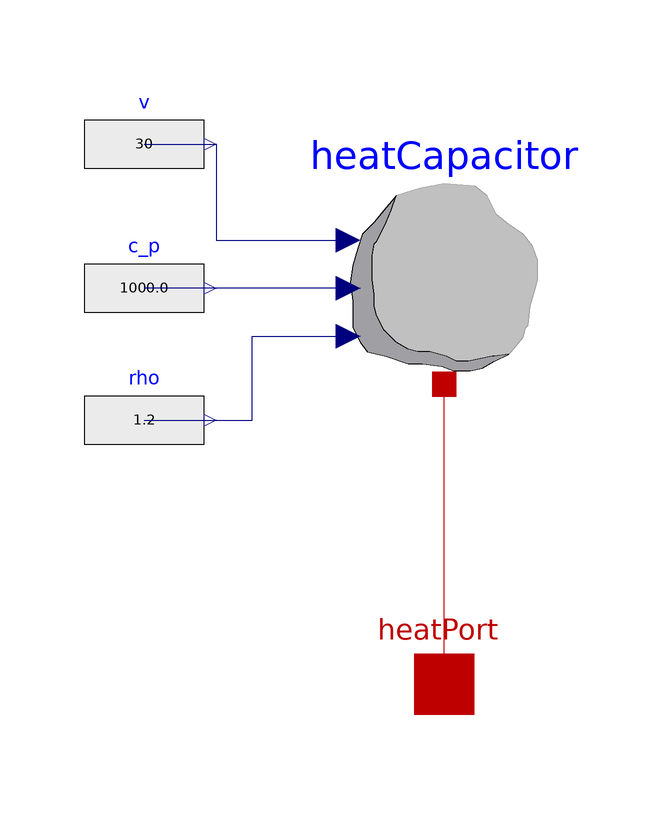

Above is the diagram view of the following Modelica model: its components placed by their Placement annotations and its connect equations drawn as lines.

model Air

  parameter Modelica.Blocks.Sources.RealExpression rho (y= 1.2) "air density" annotation(
    Placement(visible = true, transformation(origin = {-50, -26}, extent = {{-10, -10}, {10, 10}}, rotation = 0)));
  parameter Modelica.Blocks.Sources.RealExpression c_p (y= 1e3) "specific thermal capacity" annotation(
    Placement(visible = true, transformation(origin = {-50, -4}, extent = {{-10, -10}, {10, 10}}, rotation = 0)));
  parameter Modelica.Blocks.Sources.RealExpression v (y= 30) "m3 volume house" annotation(
    Placement(visible = true, transformation(origin = {-50, 20}, extent = {{-10, -10}, {10, 10}}, rotation = 0)));
  
  Modelica.Thermal.HeatTransfer.Interfaces.HeatPort_a heatPort(T(start = 293.15)) "Heat port for sensible heat input" annotation(
    Placement(visible = true, transformation(extent = {{-10, -80}, {10, -60}}, rotation = 0), iconTransformation(extent = {{-10, 40}, {10, 60}}, rotation = 0)));
  gewXhouse.Models.HeatCapacitor heatCapacitor annotation(
    Placement(visible = true, transformation(origin = {0, -7.10543e-15}, extent = {{-20, -20}, {20, 20}}, rotation = 0)));
equation
  connect(rho.y, heatCapacitor.rho) annotation(
    Line(points = {{-50, -26}, {-32, -26}, {-32, -12}, {-16, -12}, {-16, -12}}, color = {0, 0, 127}));
  connect(heatCapacitor.c_p, c_p.y) annotation(
    Line(points = {{-16, -4}, {-44, -4}, {-44, -4}, {-50, -4}}, color = {0, 0, 127}));
  connect(v.y, heatCapacitor.volume) annotation(
    Line(points = {{-50, 20}, {-38, 20}, {-38, 4}, {-16, 4}}, color = {0, 0, 127}));
  connect(heatPort, heatCapacitor.port) annotation(
    Line(points = {{0, -70}, {0, -70}, {0, -20}, {0, -20}}, color = {191, 0, 0}));
  annotation(
    Diagram(coordinateSystem(preserveAspectRatio = false, extent = {{-100, -100}, {100, 100}}), graphics),
    Icon(coordinateSystem(preserveAspectRatio = false, initialScale = 0.1), graphics = {Text(extent = {{-110, -54}, {110, -114}}, textString = "%name"), Ellipse(lineColor = {0, 0, 255}, fillColor = {255, 255, 255}, fillPattern = FillPattern.Solid, extent = {{-60, 60}, {60, -60}}, endAngle = 360)}),
  experiment(StartTime = 0, StopTime = 86400, Tolerance = 1e-06, Interval = 86.5731));
end Air;